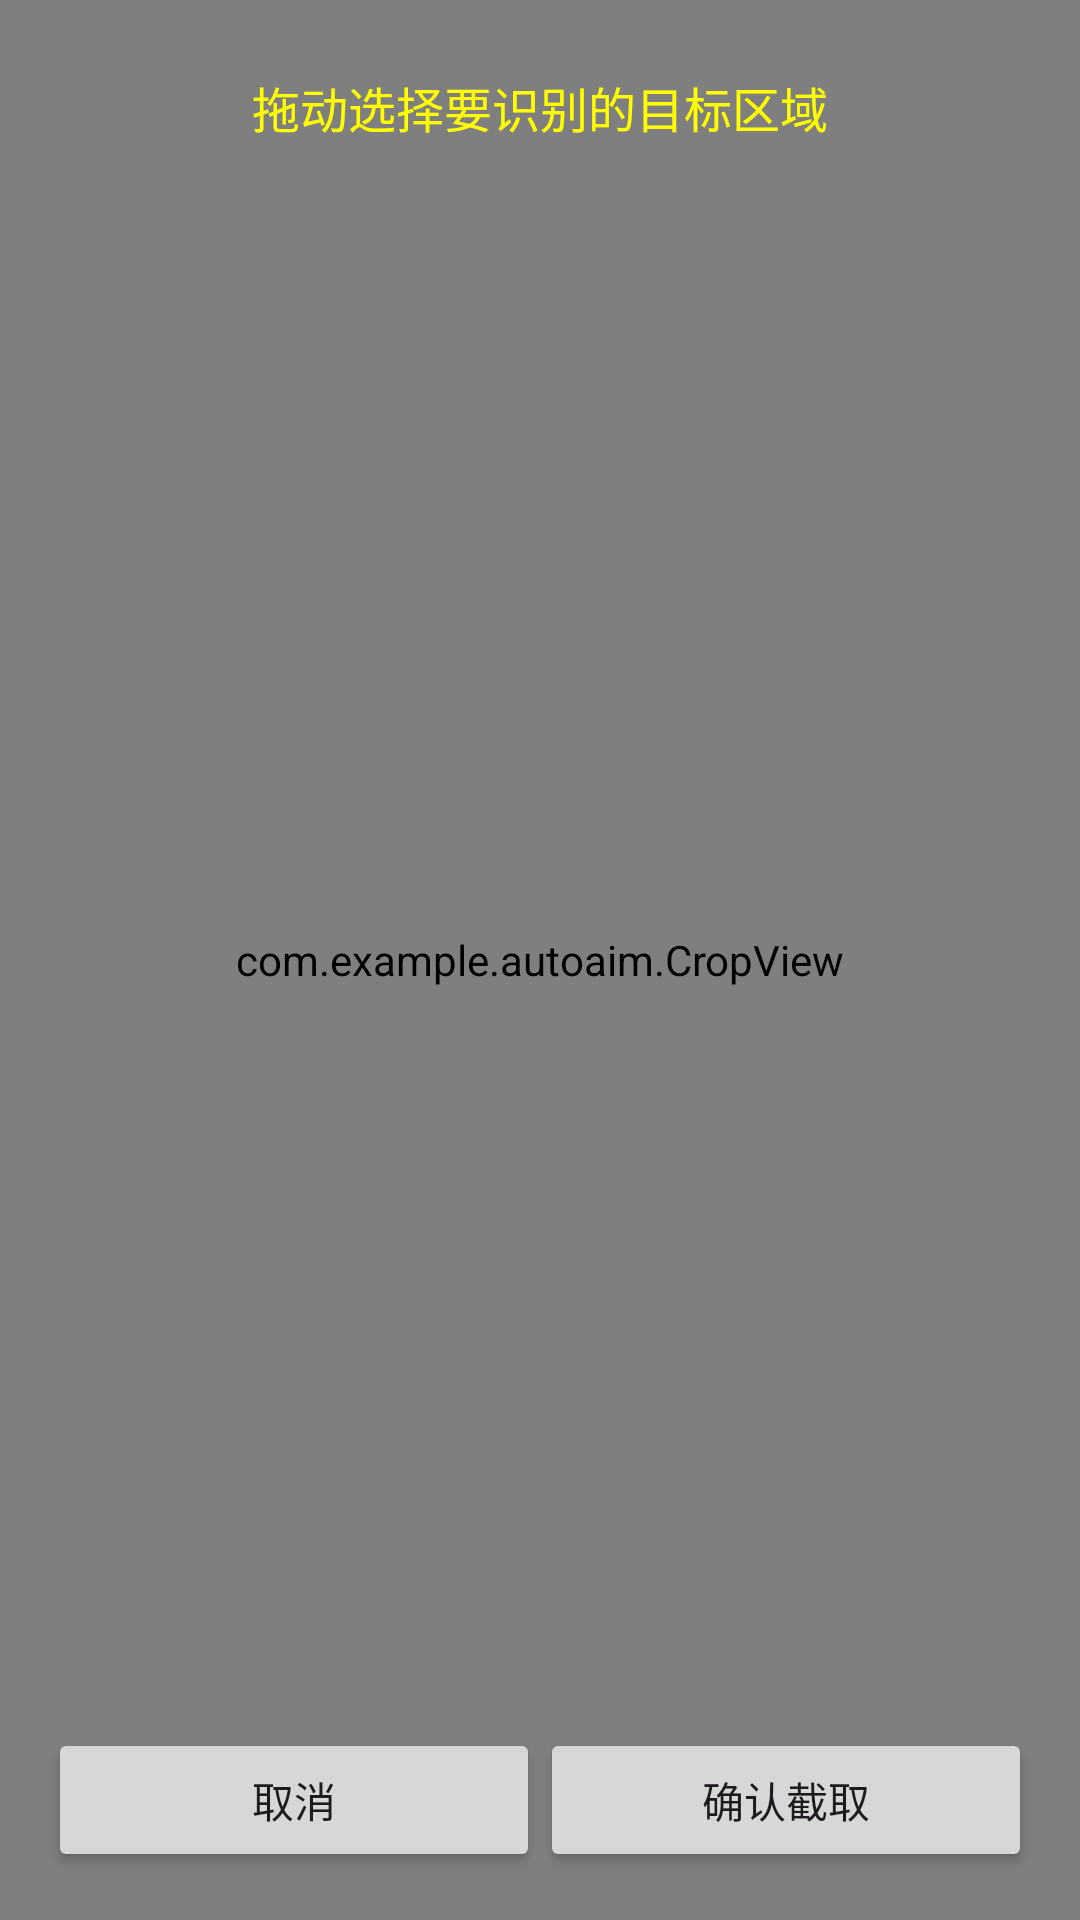

Here is an Android app screen rendered from its layout file. Give the layout XML and the strings, colors and styles it references.
<!-- AndroidManifest.xml: activity theme Theme.AutoAim -->
<!-- res/layout/activity_crop.xml -->
<?xml version="1.0" encoding="utf-8"?>
<FrameLayout xmlns:android="http://schemas.android.com/apk/res/android"
    android:id="@+id/root"
    android:layout_width="match_parent"
    android:layout_height="match_parent">

    <com.example.autoaim.CropView
        android:id="@+id/cropView"
        android:layout_width="match_parent"
        android:layout_height="match_parent" />

    <TextView
        android:text="拖动选择要识别的目标区域"
        android:textColor="#FFFF00"
        android:textSize="16sp"
        android:layout_gravity="top|center_horizontal"
        android:layout_marginTop="24dp"
        android:layout_width="wrap_content"
        android:layout_height="wrap_content" />

    <LinearLayout
        android:orientation="horizontal"
        android:layout_gravity="bottom"
        android:padding="16dp"
        android:layout_width="match_parent"
        android:layout_height="wrap_content">
        <Button
            android:id="@+id/btnCancel"
            android:text="取消"
            android:layout_weight="1"
            android:layout_width="0dp"
            android:layout_height="wrap_content" />
        <Button
            android:id="@+id/btnConfirm"
            android:text="确认截取"
            android:layout_weight="1"
            android:layout_width="0dp"
            android:layout_height="wrap_content" />
    </LinearLayout>
</FrameLayout>
<!-- resources referenced by this layout -->
<resources>
  <style name="Theme.AutoAim" parent="Theme.Material3.DayNight.NoActionBar">
          <item name="android:windowFullscreen">true</item>
      </style>
</resources>
